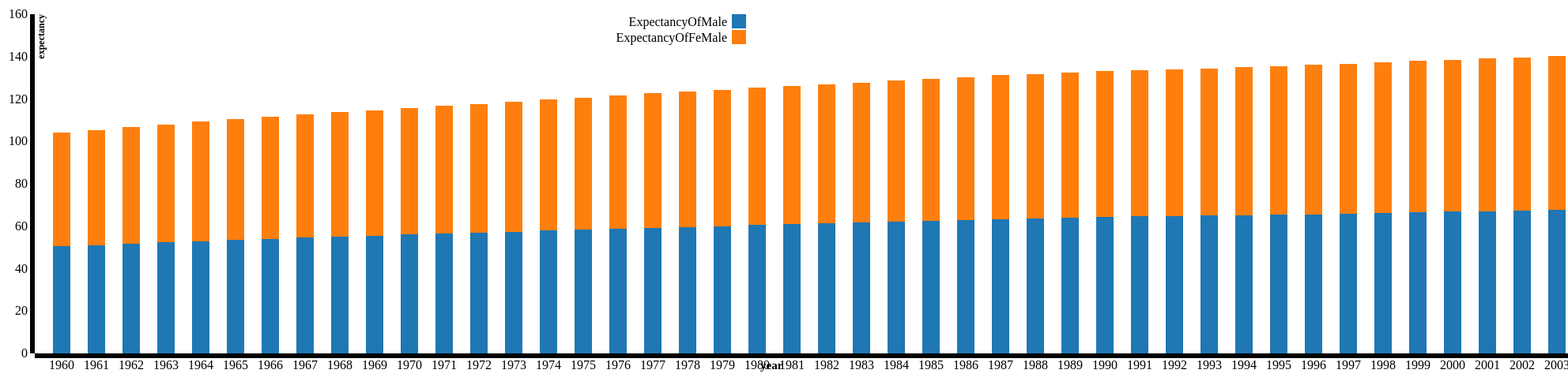
D3 v3 page, settled after 480 driven frames (8 s of simulated time); the page loaded 1 data file(s).


// ── stacked.js

var margin = {top: 40, right: 100, bottom: 30, left: 100},
    width = 1100 - margin.left - margin.right,
    height = 500 - margin.top - margin.bottom;

  var horizontal=d3.scale.ordinal().rangeRoundBands([0,width+1500],.50),
    vertical=d3.scale.linear().rangeRound([height,0]);

  var color = d3.scale.category10();

  var xAxis=d3.svg.axis()
    .scale(horizontal)
    .orient("bottom");

  var yAxis=d3.svg.axis()
    .scale(vertical)
    .orient("left");

  var svg=d3.select("body").append("svg")
  .attr("width", width + margin.left + margin.right+1500)
  .attr("height", height + margin.top + margin.bottom)
  .append("g")
  .attr("transform",
        "translate(" + margin.left + "," + margin.top + ")");

  d3.json("text1.JSON",function(err,data){
  data.forEach(function(d){

    d.Year=d.Year;
    d.ExpectancyOfMale=d.ExpectancyOfMale;
    d.ExpectancyOfFeMale=d.ExpectancyOfFeMale;
    //console.log(d.ExpectancyOfFeMale);
  });
  var xData=["ExpectancyOfMale","ExpectancyOfFeMale"];
  var dataIntermediate = xData.map(function (c) {
        return data.map(function (d) {
            return {x: d.Year, y: d[c]};
        });
    });
  var dataStackLayout = d3.layout.stack()(dataIntermediate);

   horizontal.domain(dataStackLayout[0].map(function (d) {
        return d.x;
    }));
  vertical.domain([0,
        d3.max(dataStackLayout[dataStackLayout.length - 1],
                  function (d) { return d.y0 + d.y;})
      ])
      .nice();
  var layer = svg.selectAll(".stack")
          .data(dataStackLayout)
          .enter().append("g")
          .attr("class", "stack")
          .style("fill", function (d, i) {
                return color(i);
    });

  layer.selectAll("rect")
        .data(function (d) {
            return d;
        })
        .enter().append("rect")
        .attr("x", function (d) {
            return horizontal(d.x);
          })
          .attr("y", function (d) {
              return vertical(d.y + d.y0);
          })
          .attr("height", function (d) {
              return vertical(d.y0) - vertical(d.y + d.y0);
        })
      .attr("width", horizontal.rangeBand());

  svg.append("g")
      .attr("class", "axis")
      .attr("transform", "translate(0," + height + ")")
      .call(xAxis)
      .append("text")
       .attr("transform", "translate(" + width + ",0)")
       .attr("dy","1.3em")
       .attr("dx","1.2em")
       .style("font-size","15px")
       .style("font-weight","bold")
       .text("year");

  svg.append("g")
    .attr("class", "axis")
    .call(yAxis)
    .append("text")
       .attr("transform", "rotate(-90)")
       .attr("dy","1em")
       .style("text-anchor", "end")
       .style("font-size","12px")
       .style("font-weight","bold")
       .text("expectancy");

  var legend = svg.selectAll(".legend")
         .data(color.domain().slice())
       .enter().append("g")
         .attr("class", "legend")
         .attr("transform", function(d, i) { return "translate(0," + i * 20 +")"; });


     legend.append("rect")
         .attr("x", width - 18)
         .attr("width", 18)
         .attr("height", 18)
         .style("fill", color);

     legend.append("text")
         .attr("x", width - 24)
         .attr("y", 9)
         .attr("dy", ".35em")
         .style("text-anchor", "end")
         .text(function(d,i) { return xData[i]; });

  });

### data: text1.JSON
[
 {
  "Year": "1960",
  "ExpectancyOfMale": 50.45,
  "ExpectancyOfFeMale": 53.71
 },
 {
  "Year": "1961",
  "ExpectancyOfMale": 51.08,
  "ExpectancyOfFeMale": 54.37
 },
 {
  "Year": "1962",
  "ExpectancyOfMale": 51.7,
  "ExpectancyOfFeMale": 55.03
 },
 {
  "Year": "1963",
  "ExpectancyOfMale": 52.31,
  "ExpectancyOfFeMale": 55.68
 },
 {
  "Year": "1964",
  "ExpectancyOfMale": 52.91,
  "ExpectancyOfFeMale": 56.32
 },
 {
  "Year": "1965",
  "ExpectancyOfMale": 53.48,
  "ExpectancyOfFeMale": 56.94
 },
 {
  "Year": "1966",
  "ExpectancyOfMale": 54.03,
  "ExpectancyOfFeMale": 57.55
 },
 {
  "Year": "1967",
  "ExpectancyOfMale": 54.55,
  "ExpectancyOfFeMale": 58.13
 },
 "... 46 more items"
]